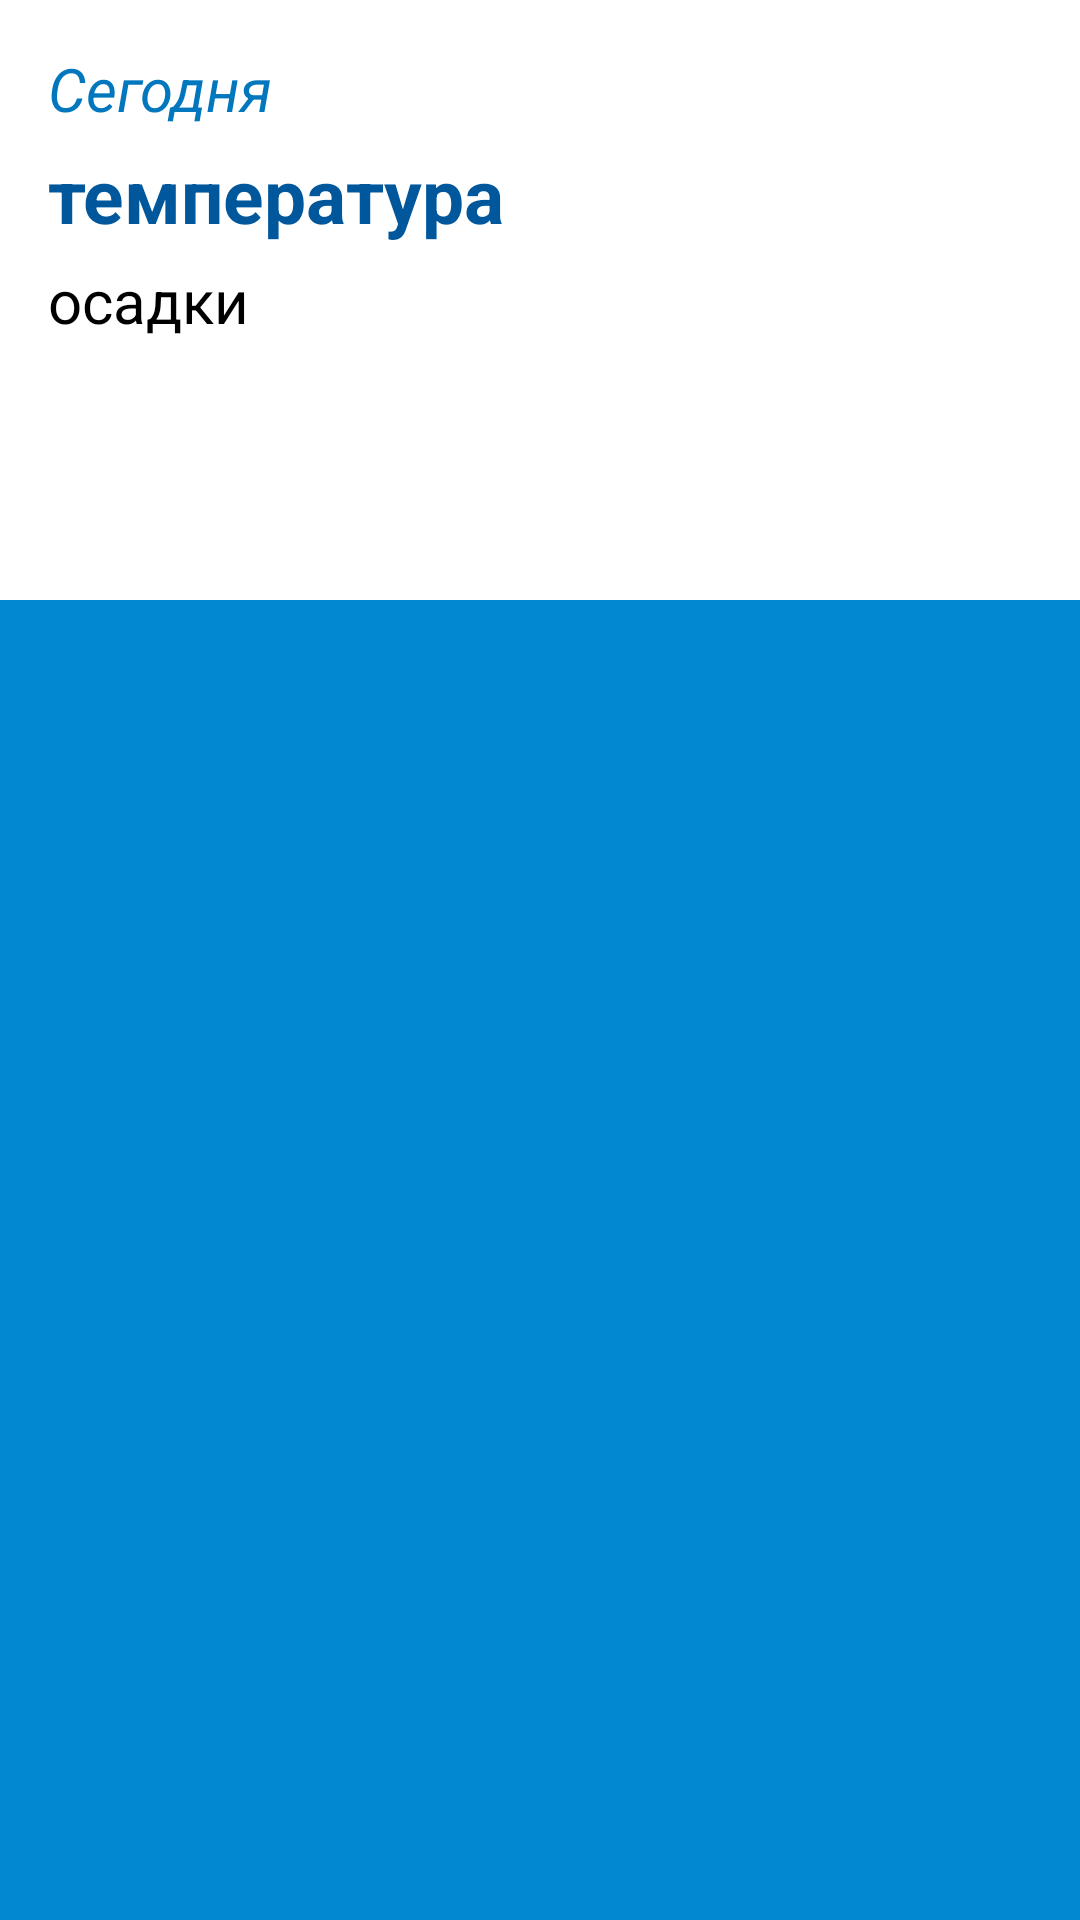

This screen was rendered from an Android layout file. Write that file and the resources it references.
<!-- AndroidManifest.xml: application theme AppTheme -->
<!-- res/layout/activity_main.xml -->
<?xml version="1.0" encoding="utf-8"?>
<android.support.design.widget.CoordinatorLayout
    xmlns:android="http://schemas.android.com/apk/res/android"
    xmlns:app="http://schemas.android.com/apk/res-auto"
    xmlns:tools="http://schemas.android.com/tools"
    android:layout_width="match_parent"
    android:layout_height="match_parent"
    tools:context="example.com.weather.views.MainActivity">

    <android.support.v4.widget.NestedScrollView
        android:layout_width="match_parent"
        android:layout_height="match_parent"
        android:background="@color/background"
        app:layout_behavior="@string/appbar_scrolling_view_behavior">

        <android.support.v7.widget.RecyclerView
            android:id="@+id/rv_items"
            android:layout_width="match_parent"
            android:layout_height="match_parent"
            android:scrollbars="vertical">

        </android.support.v7.widget.RecyclerView>
    </android.support.v4.widget.NestedScrollView>

    <android.support.design.widget.AppBarLayout
        android:layout_width="match_parent"
        android:layout_height="200dp"
        android:theme="@style/ThemeOverlay.AppCompat.Dark.ActionBar">

        <android.support.design.widget.CollapsingToolbarLayout
            android:id="@+id/collapsingToolbar"
            android:layout_width="match_parent"
            android:layout_height="match_parent"
            android:background="#FFFF"
            app:contentScrim="?attr/colorPrimary"
            app:expandedTitleMarginEnd="64dp"
            app:expandedTitleMarginStart="48dp"
            app:layout_scrollFlags="scroll|exitUntilCollapsed"
            app:title="@string/city_name">

            <android.support.v7.widget.Toolbar
                android:id="@+id/i_toolbar"
                android:layout_width="match_parent"
                android:layout_height="?attr/actionBarSize"
                app:layout_collapseMode="parallax"
                app:popupTheme="@style/ThemeOverlay.AppCompat.Light"/>

            <RelativeLayout
                android:layout_width="match_parent"
                android:layout_height="match_parent"
                android:padding="16dp"
                app:layout_collapseMode="pin">

                <TextView
                    android:id="@+id/today"
                    android:layout_width="wrap_content"
                    android:layout_height="wrap_content"
                    android:layout_alignParentStart="true"
                    android:layout_alignParentTop="true"
                    android:text="@string/today"
                    android:textColor="@color/colorPrimaryDark"
                    android:textSize="20sp"
                    android:textStyle="italic"/>

                <TextView
                    android:id="@+id/temp_today"
                    android:layout_width="wrap_content"
                    android:layout_height="wrap_content"
                    android:layout_below="@id/today"
                    android:paddingTop="@dimen/padding_and_cards"
                    android:text="@string/temp"
                    android:textColor="@color/temp"
                    android:textSize="25sp"
                    android:textStyle="bold"/>

                <TextView
                    android:id="@+id/rain_in_title"
                    android:layout_width="wrap_content"
                    android:layout_height="wrap_content"
                    android:layout_below="@id/temp_today"
                    android:paddingTop="@dimen/padding_and_cards"
                    android:text="@string/rain_text"
                    android:textColor="#000000"
                    android:textSize="20sp"/>

                <ImageView
                    android:id="@+id/icon_title"
                    android:layout_width="@dimen/icon_size"
                    android:layout_height="@dimen/icon_size"
                    android:layout_alignParentEnd="true"
                    android:layout_alignTop="@id/temp_today"
                    android:contentDescription="@string/weather_icon"/>

            </RelativeLayout>


        </android.support.design.widget.CollapsingToolbarLayout>
    </android.support.design.widget.AppBarLayout>


</android.support.design.widget.CoordinatorLayout>
<!-- resources referenced by this layout -->
<resources>
  <color name="background">#0288D1</color>
  <color name="colorPrimaryDark">#0277BD</color>
  <color name="temp">#01579B</color>
  <dimen name="icon_size">70dp</dimen>
  <dimen name="padding_and_cards">5dp</dimen>
  <string name="city_name">City</string>
  <string name="rain_text">осадки</string>
  <string name="temp">температура</string>
  <string name="today">Сегодня</string>
  <string name="weather_icon">Icon</string>
  <style name="AppTheme" parent="Theme.AppCompat.Light.DarkActionBar">
          
          <item name="colorPrimary">@color/colorPrimary</item>
          <item name="colorPrimaryDark">@color/colorPrimaryDark</item>
          <item name="colorAccent">@color/colorAccent</item>
  
         
      </style>
  <color name="colorPrimary">#0288D1</color>
  <color name="colorAccent">#FF4081</color>
</resources>
